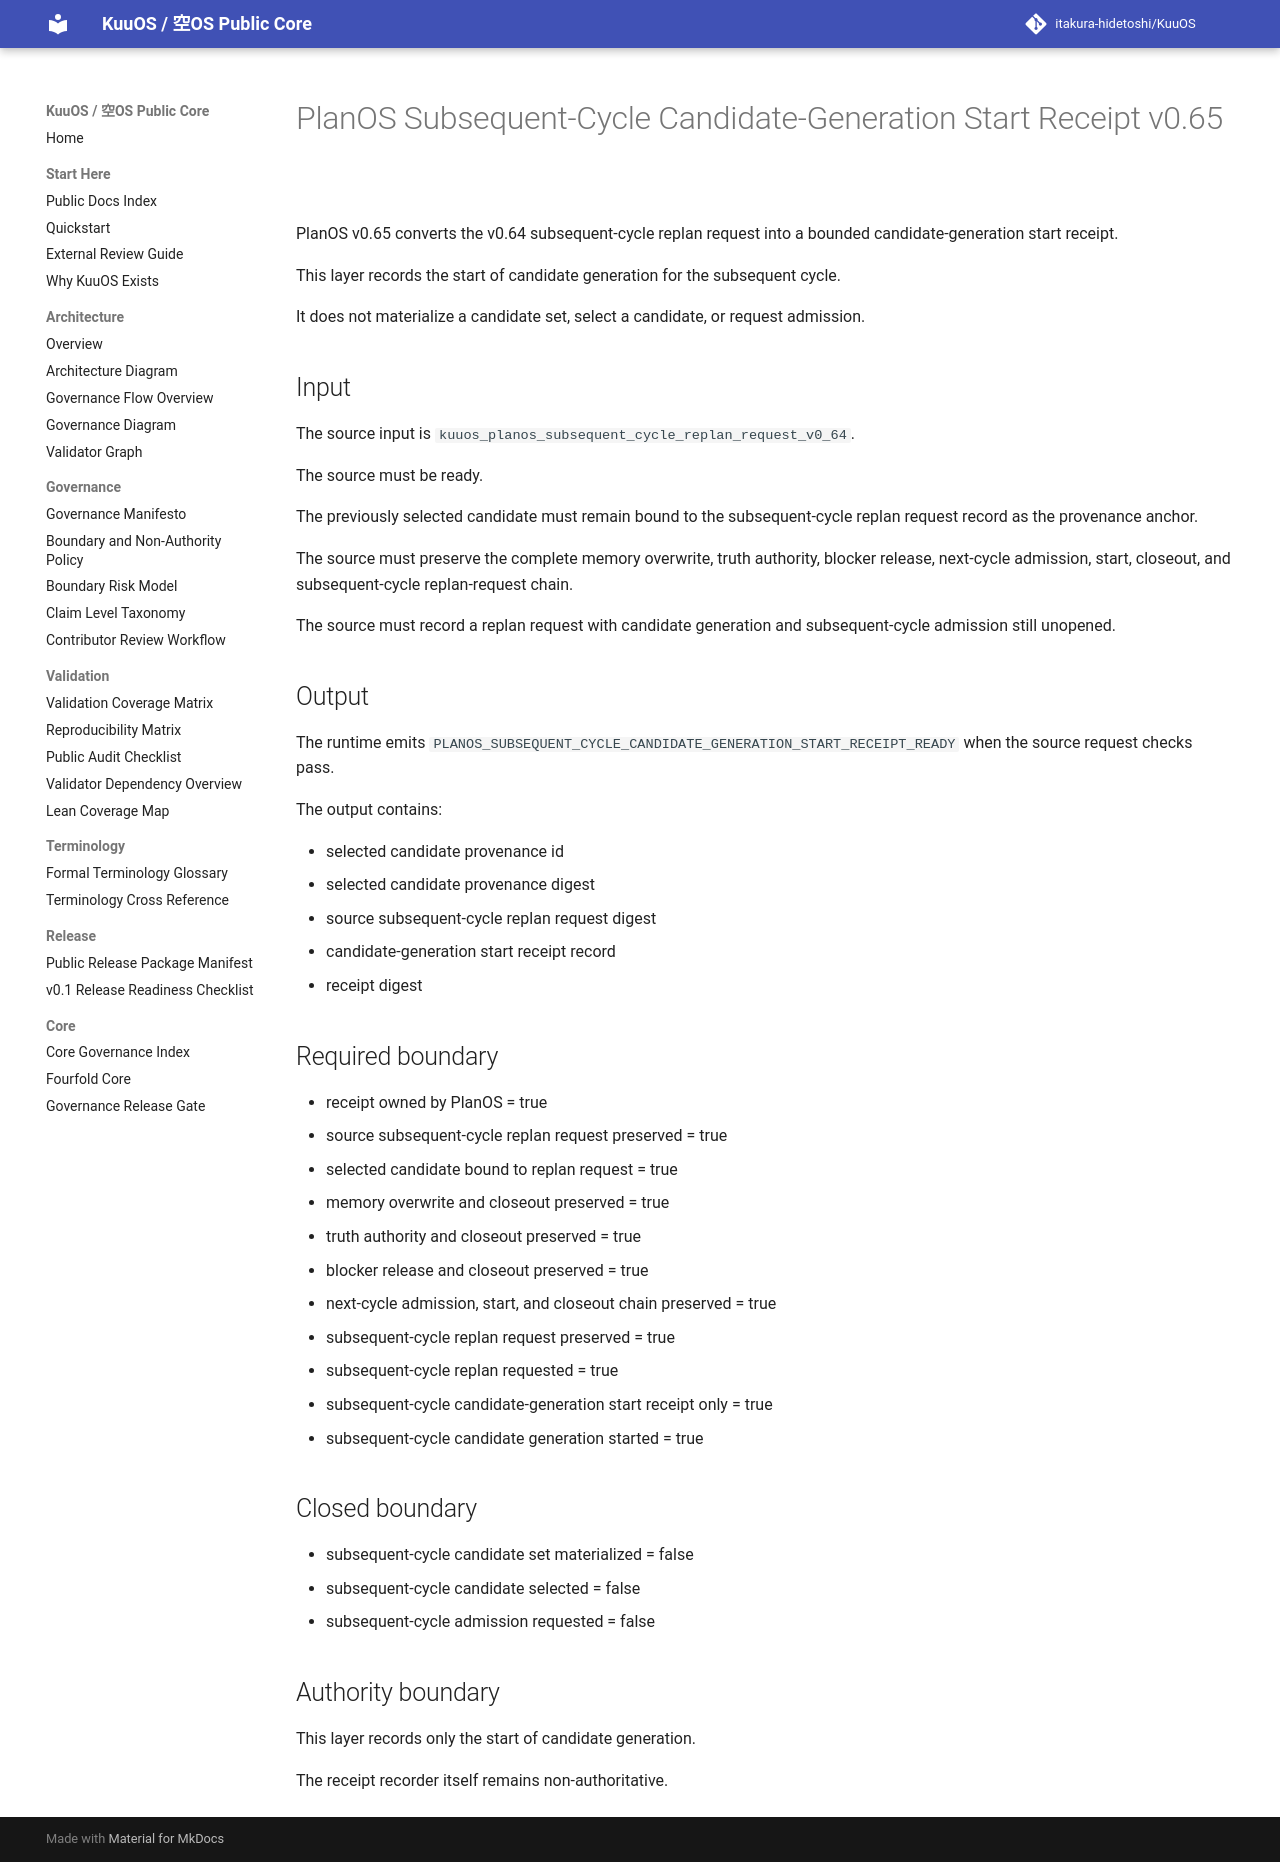

repository: itakura-hidetoshi/KuuOS · page: KUUOS_PLANOS_SUBSEQUENT_CYCLE_CANDIDATE_GENERATION_START_RECEIPT_v0_65/index.html · generator: mkdocs

# PlanOS Subsequent-Cycle Candidate-Generation Start Receipt v0.65

PlanOS v0.65 converts the v0.64 subsequent-cycle replan request into a bounded candidate-generation start receipt.

This layer records the start of candidate generation for the subsequent cycle.

It does not materialize a candidate set, select a candidate, or request admission.

## Input

The source input is `kuuos_planos_subsequent_cycle_replan_request_v0_64`.

The source must be ready.

The previously selected candidate must remain bound to the subsequent-cycle replan request record as the provenance anchor.

The source must preserve the complete memory overwrite, truth authority, blocker release, next-cycle admission, start, closeout, and subsequent-cycle replan-request chain.

The source must record a replan request with candidate generation and subsequent-cycle admission still unopened.

## Output

The runtime emits `PLANOS_SUBSEQUENT_CYCLE_CANDIDATE_GENERATION_START_RECEIPT_READY` when the source request checks pass.

The output contains:

- selected candidate provenance id
- selected candidate provenance digest
- source subsequent-cycle replan request digest
- candidate-generation start receipt record
- receipt digest

## Required boundary

- receipt owned by PlanOS = true
- source subsequent-cycle replan request preserved = true
- selected candidate bound to replan request = true
- memory overwrite and closeout preserved = true
- truth authority and closeout preserved = true
- blocker release and closeout preserved = true
- next-cycle admission, start, and closeout chain preserved = true
- subsequent-cycle replan request preserved = true
- subsequent-cycle replan requested = true
- subsequent-cycle candidate-generation start receipt only = true
- subsequent-cycle candidate generation started = true

## Closed boundary

- subsequent-cycle candidate set materialized = false
- subsequent-cycle candidate selected = false
- subsequent-cycle admission requested = false

## Authority boundary

This layer records only the start of candidate generation.

The receipt recorder itself remains non-authoritative.
